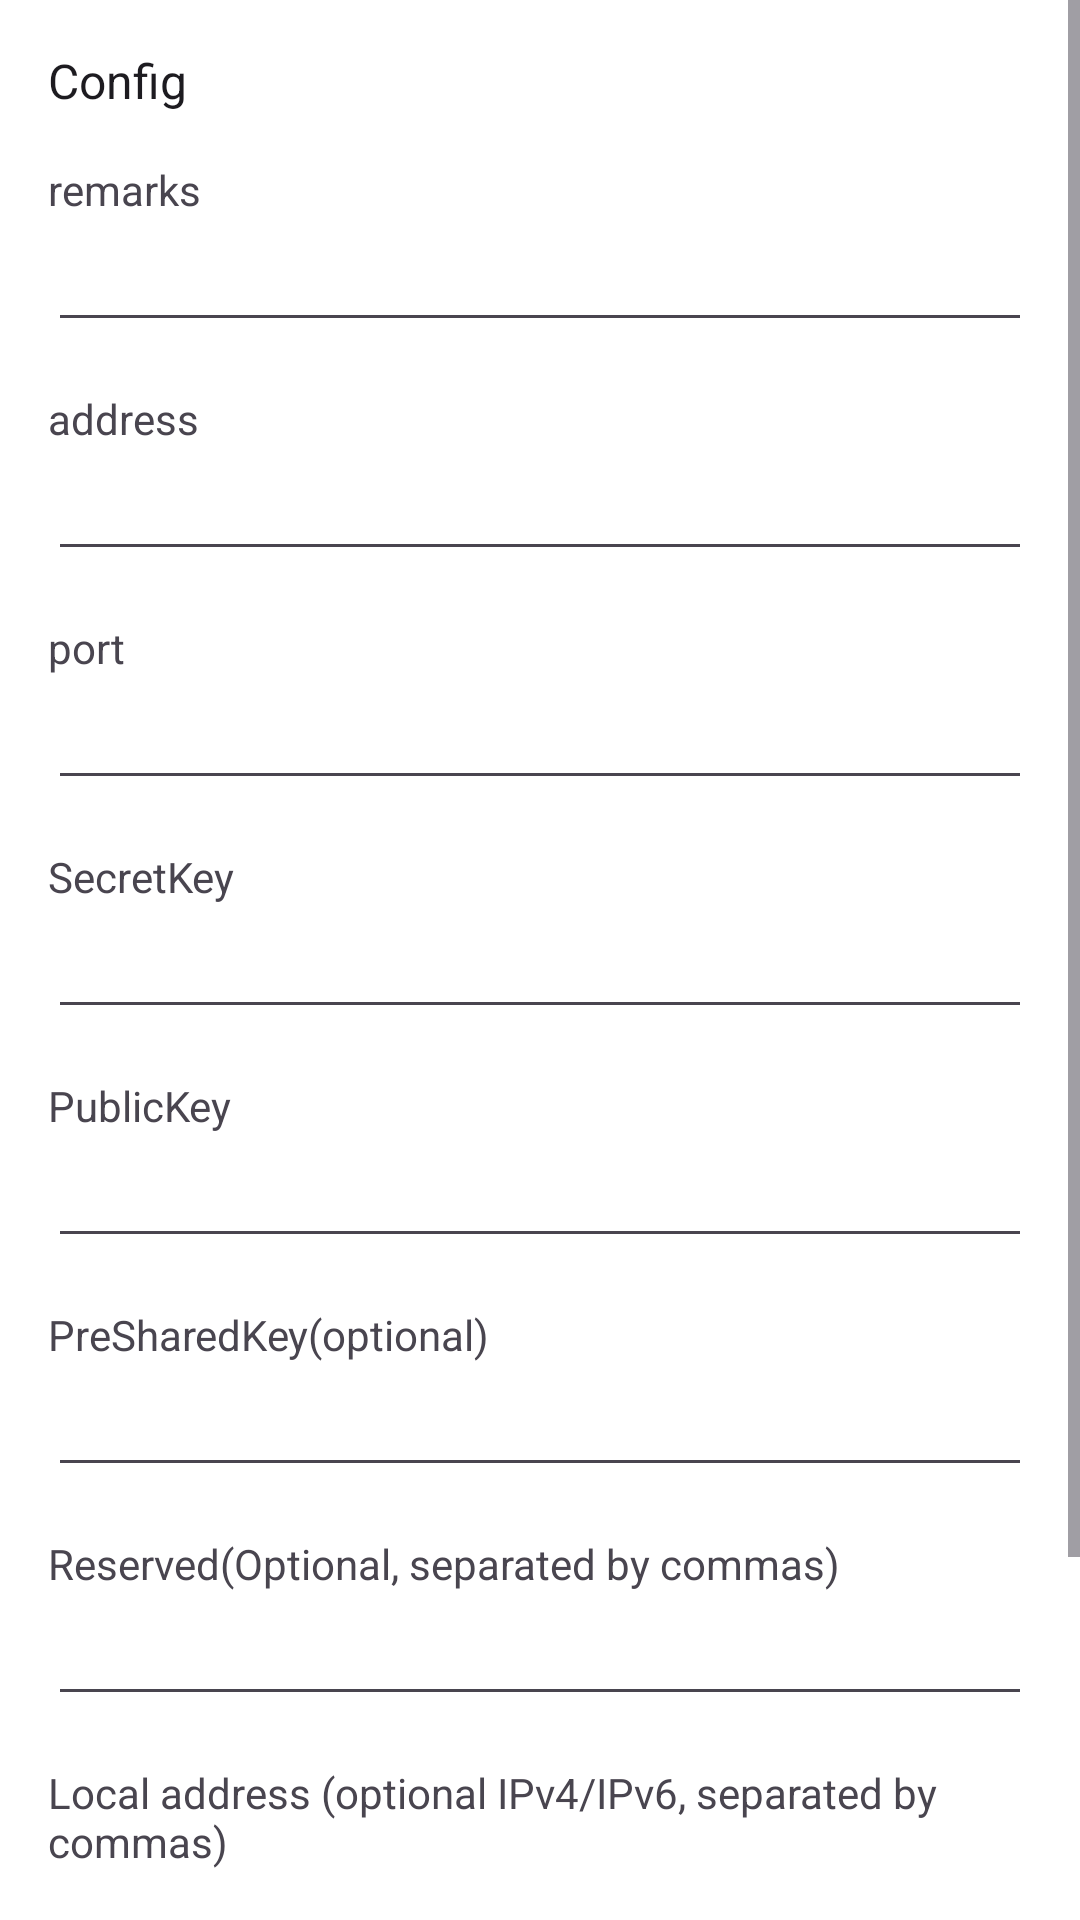

This screen was rendered from an Android layout file. Write that file and the resources it references.
<!-- AndroidManifest.xml: application theme AppThemeDayNight.NoActionBar -->
<!-- res/layout/activity_server_wireguard.xml -->
<?xml version="1.0" encoding="utf-8"?>
<ScrollView xmlns:android="http://schemas.android.com/apk/res/android"
    xmlns:tools="http://schemas.android.com/tools"
    android:layout_width="match_parent"
    android:layout_height="match_parent"
    android:fitsSystemWindows="true"
    tools:context=".ui.ServerActivity">

    <LinearLayout
        android:layout_width="match_parent"
        android:layout_height="wrap_content"
        android:orientation="vertical"
        android:padding="@dimen/padding_spacing_dp16">

        <include layout="@layout/layout_address_port" />

        <LinearLayout
            android:layout_width="match_parent"
            android:layout_height="wrap_content"
            android:layout_marginTop="@dimen/padding_spacing_dp16"
            android:orientation="vertical">

            <TextView
                android:layout_width="wrap_content"
                android:layout_height="wrap_content"
                android:text="@string/server_lab_secret_key" />

            <EditText
                android:id="@+id/et_id"
                android:layout_width="match_parent"
                android:layout_height="wrap_content"
                android:inputType="text" />

        </LinearLayout>

        <LinearLayout
            android:layout_width="match_parent"
            android:layout_height="wrap_content"
            android:layout_marginTop="@dimen/padding_spacing_dp16"
            android:orientation="vertical">

            <TextView
                android:layout_width="wrap_content"
                android:layout_height="wrap_content"
                android:text="@string/server_lab_public_key" />

            <EditText
                android:id="@+id/et_public_key"
                android:layout_width="match_parent"
                android:layout_height="wrap_content"
                android:inputType="text" />

        </LinearLayout>

        <LinearLayout
            android:layout_width="match_parent"
            android:layout_height="wrap_content"
            android:layout_marginTop="@dimen/padding_spacing_dp16"
            android:orientation="vertical">

            <TextView
                android:layout_width="wrap_content"
                android:layout_height="wrap_content"
                android:text="@string/server_lab_preshared_key" />

            <EditText
                android:id="@+id/et_preshared_key"
                android:layout_width="match_parent"
                android:layout_height="wrap_content"
                android:inputType="text" />

        </LinearLayout>

        <LinearLayout
            android:layout_width="match_parent"
            android:layout_height="wrap_content"
            android:layout_marginTop="@dimen/padding_spacing_dp16"
            android:orientation="vertical">

            <TextView
                android:layout_width="wrap_content"
                android:layout_height="wrap_content"
                android:text="@string/server_lab_reserved" />

            <LinearLayout
                android:layout_width="match_parent"
                android:layout_height="wrap_content"
                android:orientation="horizontal">

                <EditText
                    android:id="@+id/et_reserved1"
                    android:layout_width="match_parent"
                    android:layout_height="wrap_content"
                    android:inputType="text" />

            </LinearLayout>
        </LinearLayout>

        <LinearLayout
            android:layout_width="match_parent"
            android:layout_height="wrap_content"
            android:layout_marginTop="@dimen/padding_spacing_dp16"
            android:orientation="vertical">

            <TextView
                android:layout_width="match_parent"
                android:layout_height="wrap_content"
                android:text="@string/server_lab_local_address" />

            <EditText
                android:id="@+id/et_local_address"
                android:layout_width="match_parent"
                android:layout_height="wrap_content"
                android:inputType="text" />
        </LinearLayout>

        <LinearLayout
            android:layout_width="match_parent"
            android:layout_height="wrap_content"
            android:layout_marginTop="@dimen/padding_spacing_dp16"
            android:orientation="vertical">

            <TextView
                android:layout_width="match_parent"
                android:layout_height="wrap_content"
                android:text="@string/server_lab_local_mtu" />

            <EditText
                android:id="@+id/et_local_mtu"
                android:layout_width="match_parent"
                android:layout_height="wrap_content"
                android:inputType="number" />

        </LinearLayout>

        <LinearLayout
            android:layout_width="match_parent"
            android:layout_height="wrap_content"
            android:layout_marginTop="@dimen/padding_spacing_dp16"
            android:layout_marginBottom="@dimen/padding_spacing_dp16"
            android:orientation="vertical" />

    </LinearLayout>
</ScrollView>
<!-- res/layout/layout_address_port.xml (included above) -->
<?xml version="1.0" encoding="utf-8"?>
<LinearLayout xmlns:android="http://schemas.android.com/apk/res/android"
    android:layout_width="match_parent"
    android:layout_height="wrap_content"
    android:orientation="vertical">

    <LinearLayout
        android:layout_width="match_parent"
        android:layout_height="wrap_content"
        android:orientation="vertical">

        <TextView
            android:layout_width="wrap_content"
            android:layout_height="wrap_content"
            android:text="@string/title_server"
            android:textAppearance="@style/TextAppearance.AppCompat.Subhead" />
    </LinearLayout>

    <LinearLayout
        android:layout_width="match_parent"
        android:layout_height="wrap_content"
        android:layout_marginTop="@dimen/padding_spacing_dp16"
        android:orientation="vertical">

        <TextView
            android:layout_width="wrap_content"
            android:layout_height="wrap_content"
            android:text="@string/server_lab_remarks" />

        <EditText
            android:id="@+id/et_remarks"
            android:layout_width="match_parent"
            android:layout_height="wrap_content"
            android:inputType="text" />

    </LinearLayout>

    <LinearLayout
        android:layout_width="match_parent"
        android:layout_height="wrap_content"
        android:layout_marginTop="@dimen/padding_spacing_dp16"
        android:orientation="vertical">

        <TextView
            android:layout_width="match_parent"
            android:layout_height="wrap_content"
            android:text="@string/server_lab_address3" />

        <EditText
            android:id="@+id/et_address"
            android:layout_width="match_parent"
            android:layout_height="wrap_content"
            android:inputType="text" />

    </LinearLayout>

    <LinearLayout
        android:layout_width="match_parent"
        android:layout_height="wrap_content"
        android:layout_marginTop="@dimen/padding_spacing_dp16"
        android:orientation="vertical">

        <TextView
            android:layout_width="wrap_content"
            android:layout_height="wrap_content"
            android:text="@string/server_lab_port3" />

        <EditText
            android:id="@+id/et_port"
            android:layout_width="match_parent"
            android:layout_height="wrap_content"
            android:inputType="number" />
    </LinearLayout>

</LinearLayout>
<!-- resources referenced by this layout -->
<resources>
  <dimen name="padding_spacing_dp16">16dp</dimen>
  <string name="server_lab_address3">address</string>
  <string name="server_lab_local_address">Local address (optional IPv4/IPv6, separated by commas)</string>
  <string name="server_lab_local_mtu">Mtu(optional, default 1420)</string>
  <string name="server_lab_port3">port</string>
  <string name="server_lab_preshared_key">PreSharedKey(optional)</string>
  <string name="server_lab_public_key">PublicKey</string>
  <string name="server_lab_remarks">remarks</string>
  <string name="server_lab_reserved">Reserved(Optional, separated by commas)</string>
  <string name="server_lab_secret_key">SecretKey</string>
  <string name="title_server">Config</string>
  <style name="AppThemeDayNight.NoActionBar" parent="AppThemeDayNight">
          <item name="windowActionBar">false</item>
          <item name="windowNoTitle">true</item>
      </style>
  <style name="AppThemeDayNight" parent="AppThemeBase">
          
          <item name="android:windowLightStatusBar">true</item>
          <item name="android:windowLightNavigationBar" tools:targetApi="27">true</item>
      </style>
  <color name="md_theme_primary">#000000</color>
  <color name="md_theme_onPrimary">#FFFFFF</color>
  <color name="md_theme_primaryContainer">#E0E0E0</color>
  <color name="md_theme_onPrimaryContainer">#000000</color>
  <color name="md_theme_secondary">#f97910</color>
  <color name="md_theme_onSecondary">#FFFFFF</color>
  <color name="md_theme_secondaryContainer">#FFE8D6</color>
  <color name="md_theme_onSecondaryContainer">#2B1700</color>
  <color name="md_theme_tertiary">#009966</color>
  <color name="md_theme_onTertiary">#FFFFFF</color>
  <color name="md_theme_tertiaryContainer">#A0F2D0</color>
  <color name="md_theme_onTertiaryContainer">#00201A</color>
  <color name="md_theme_error">#BA1A1A</color>
  <color name="md_theme_onError">#FFFFFF</color>
  <color name="md_theme_errorContainer">#FFDAD6</color>
  <color name="md_theme_onErrorContainer">#410002</color>
  <color name="md_theme_surface">#FFFFFF</color>
  <color name="md_theme_onSurface">#1C1B1F</color>
  <color name="md_theme_surfaceVariant">#E7E0EC</color>
  <color name="md_theme_onSurfaceVariant">#49454F</color>
  <color name="md_theme_inverseSurface">#313033</color>
  <color name="md_theme_inverseOnSurface">#F4EFF4</color>
  <color name="md_theme_background">#FFFFFF</color>
  <color name="md_theme_onBackground">#1C1B1F</color>
  <color name="md_theme_outline">#79747E</color>
  <color name="md_theme_outlineVariant">#CAC4D0</color>
  <color name="md_theme_inversePrimary">#C0C0C0</color>
</resources>
